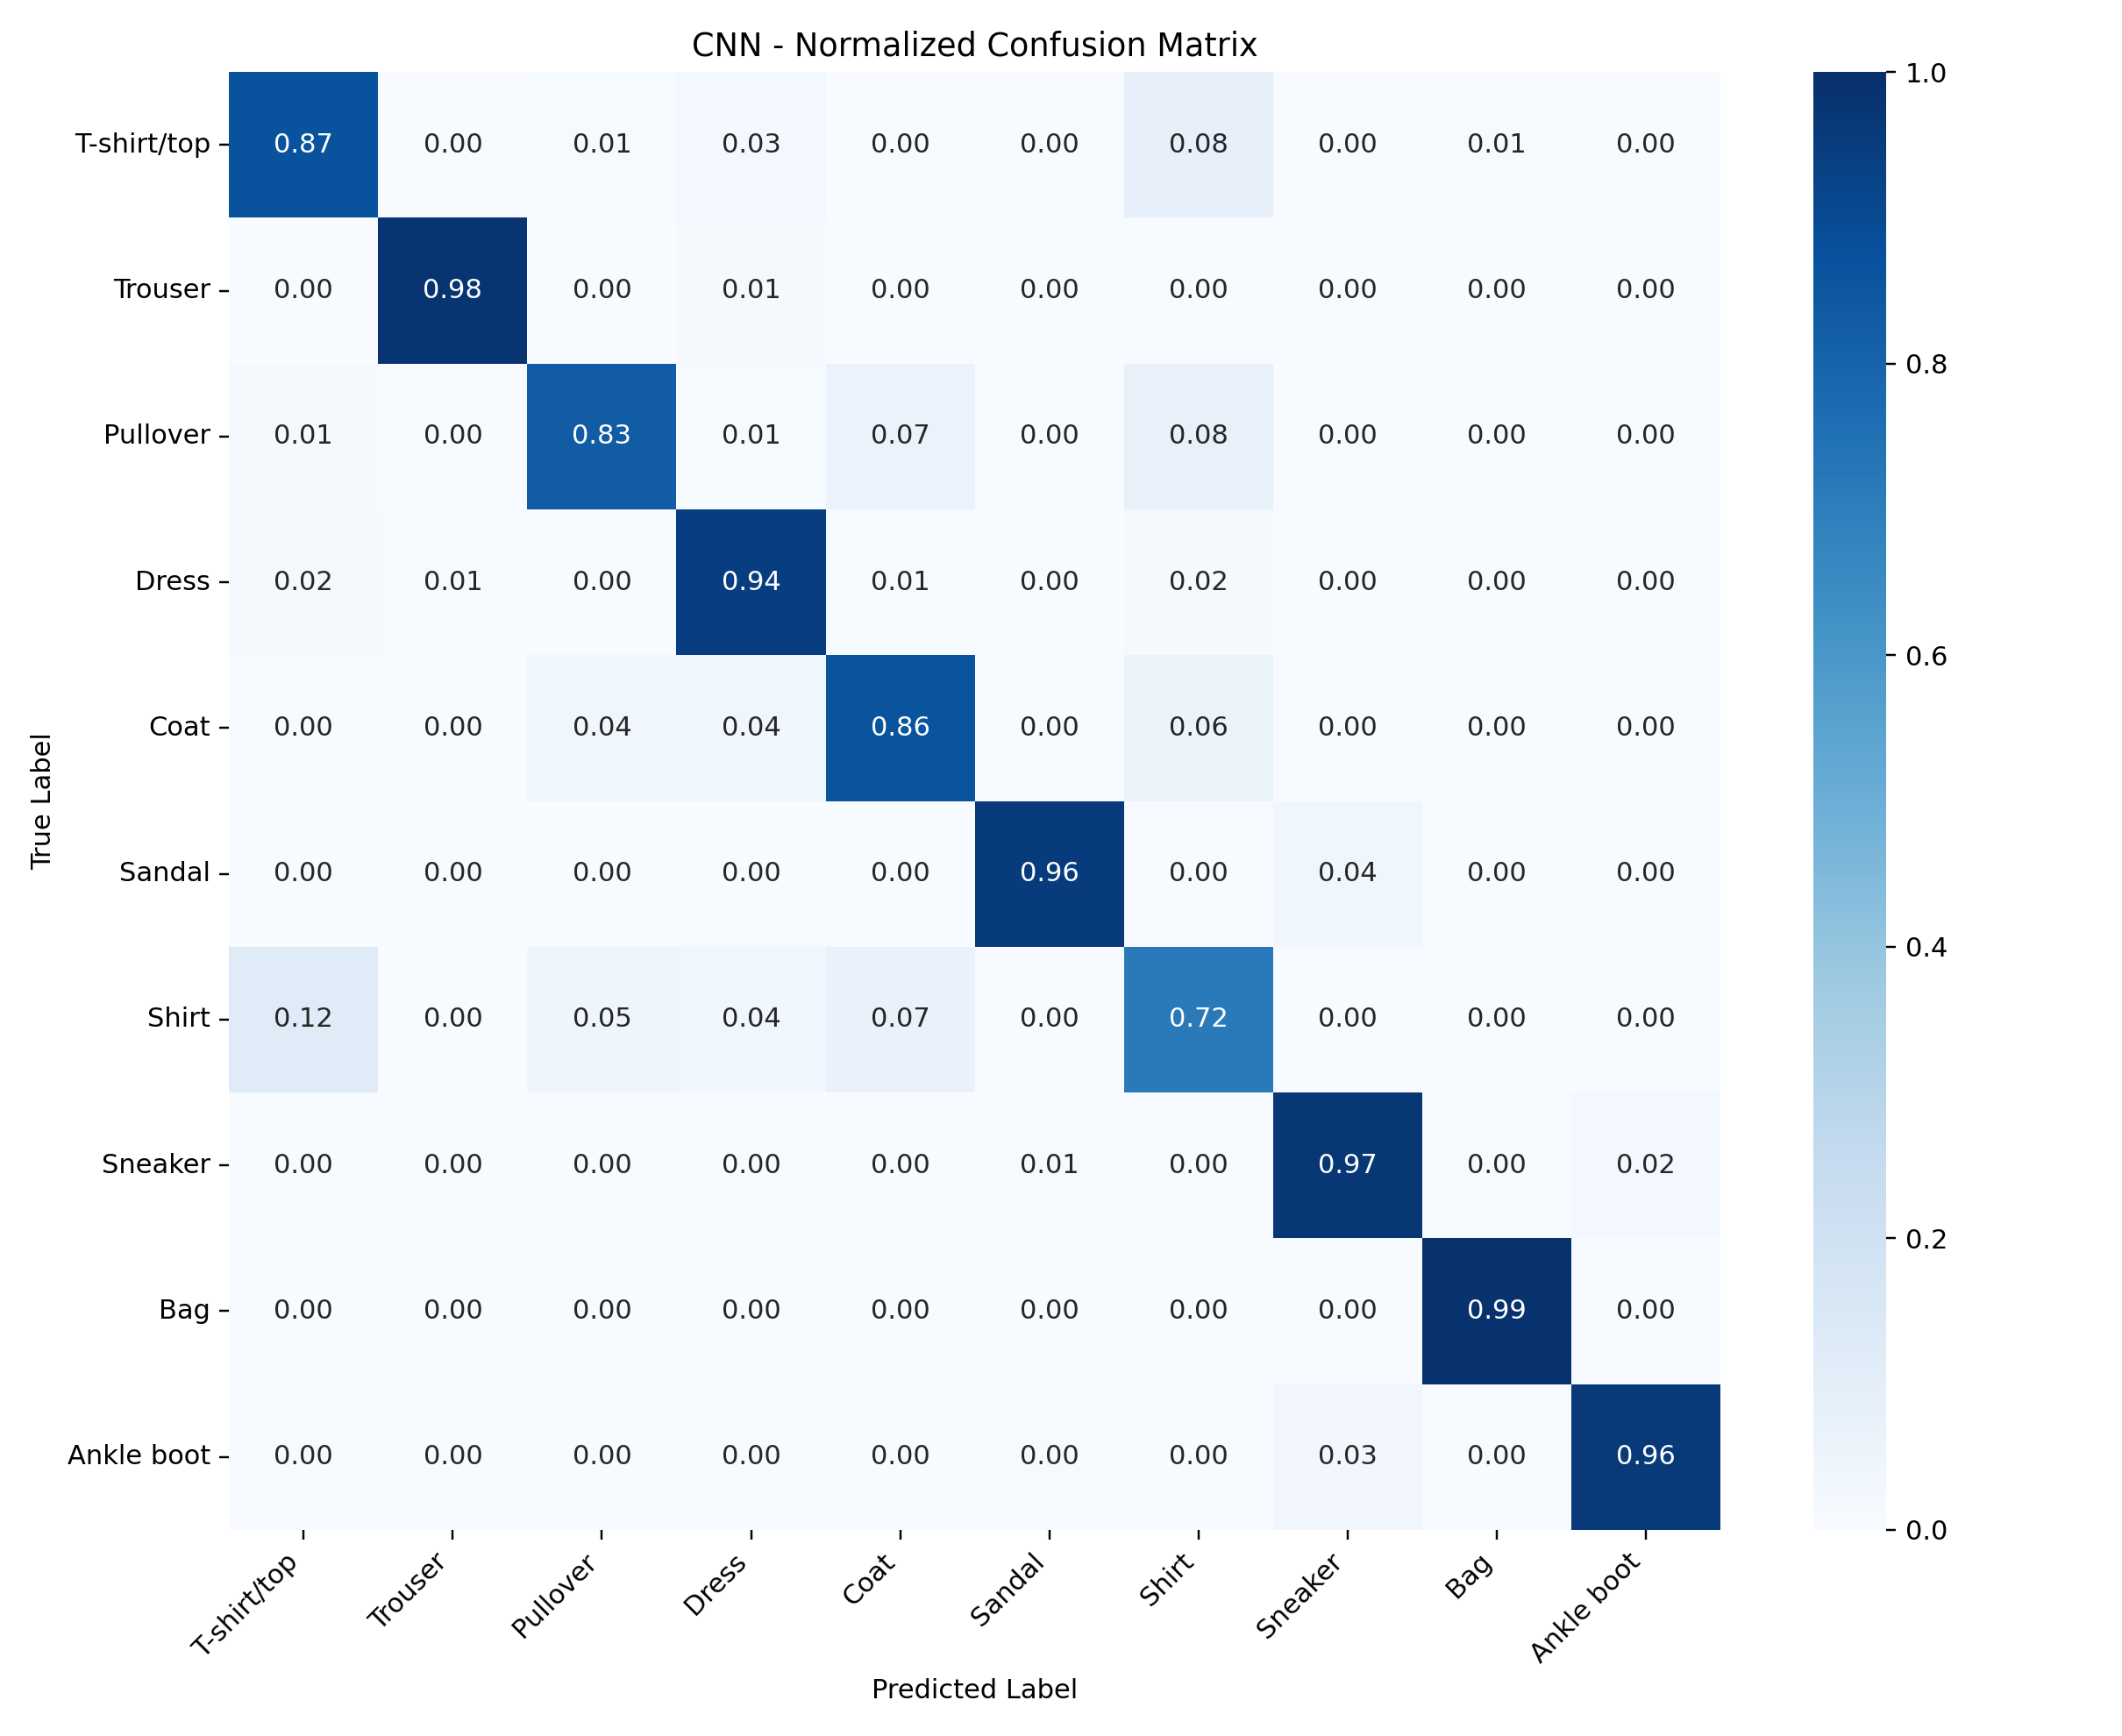

Data behind this chart, as committed beside it:
0.870000, 0.003000, 0.011000, 0.026000, 0.002000, 0.000000, 0.083000, 0.000000, 0.005000, 0.000000
0.001000, 0.983, 0.001000, 0.012, 0.001000, 0.000000, 0.002000, 0.000000, 0.000000, 0.000000
0.013, 0.000000, 0.831, 0.01, 0.067, 0.000000, 0.078, 0.000000, 0.001000, 0.000000
0.017, 0.006000, 0.003000, 0.943, 0.011, 0.000000, 0.019, 0.000000, 0.001000, 0.000000
0.001000, 0.000000, 0.041, 0.038, 0.861, 0.000000, 0.058, 0.000000, 0.001000, 0.000000
0.001000, 0.000000, 0.000000, 0.000000, 0.000000, 0.957, 0.000000, 0.038, 0.001000, 0.003000
0.123, 0.001000, 0.049, 0.036, 0.072, 0.000000, 0.718, 0.000000, 0.001000, 0.000000
0.000000, 0.000000, 0.000000, 0.000000, 0.000000, 0.007000, 0.000000, 0.97, 0.000000, 0.023
0.003000, 0.000000, 0.002000, 0.001000, 0.001000, 0.000000, 0.002000, 0.002000, 0.989, 0.000000
0.000000, 0.000000, 0.000000, 0.000000, 0.000000, 0.004000, 0.000000, 0.034, 0.000000, 0.962
